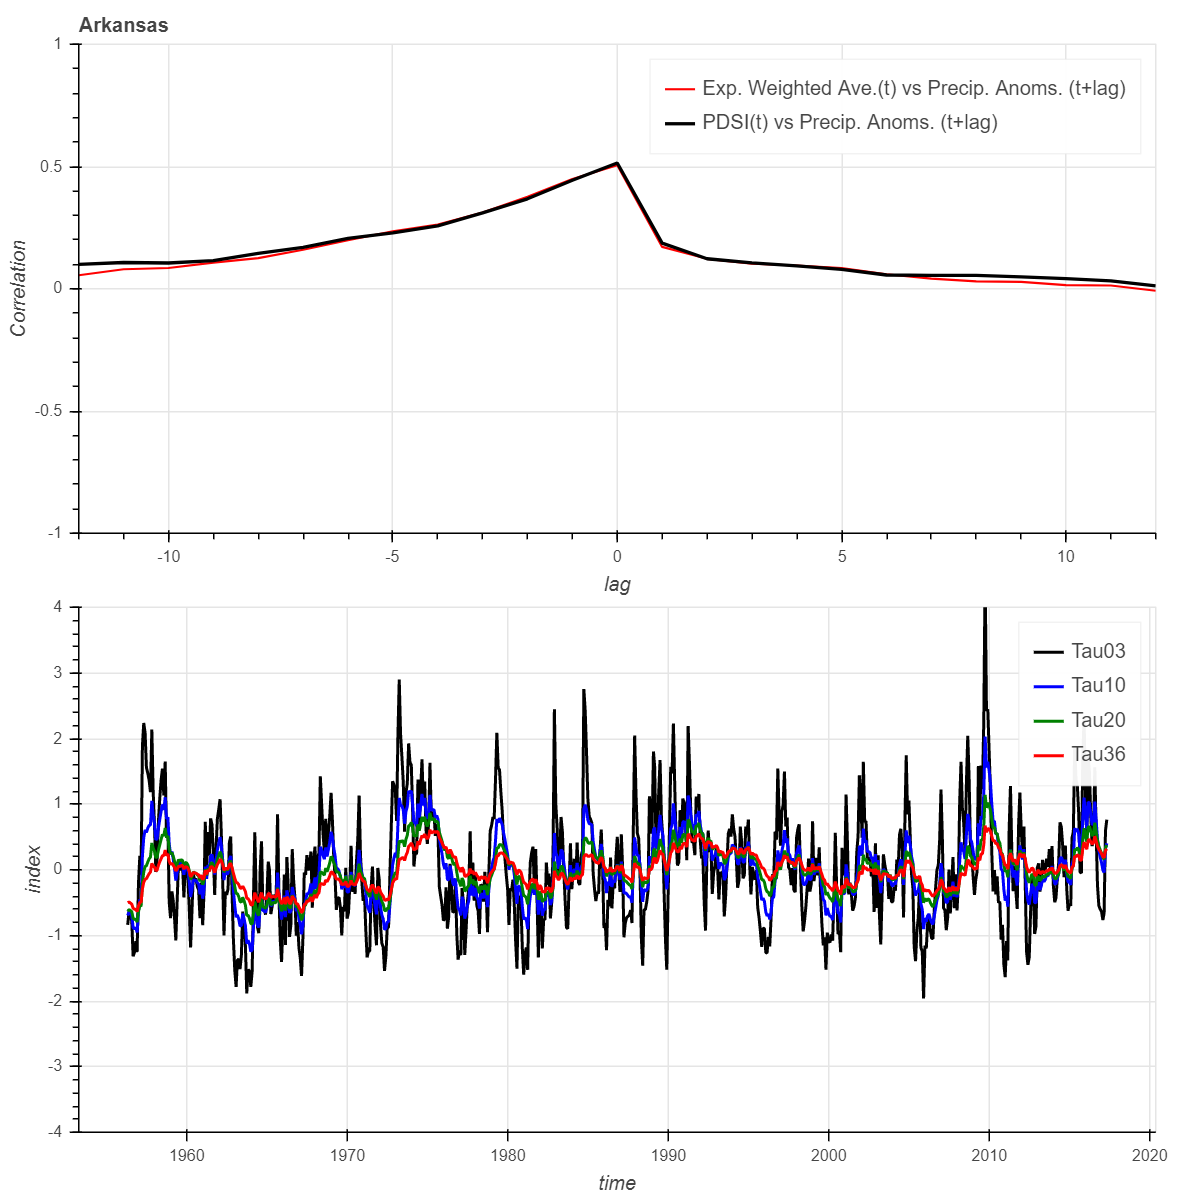

The file beside this chart, header and first rows:
%Arkansas hybrid precipitation index. al…
%year, month, tau=3, tau=10, tau=20, tau=36
1948, 1, nan, nan, nan, nan
1948, 2, nan, nan, nan, nan
1948, 3, nan, nan, nan, nan
1948, 4, nan, nan, nan, nan
1948, 5, nan, nan, nan, nan
1948, 6, nan, nan, nan, nan
1948, 7, nan, nan, nan, nan
1948, 8, nan, nan, nan, nan
1948, 9, nan, nan, nan, nan
1948, 10, nan, nan, nan, nan
1948, 11, nan, nan, nan, nan
1948, 12, nan, nan, nan, nan
1949, 1, nan, nan, nan, nan
1949, 2, nan, nan, nan, nan
1949, 3, nan, nan, nan, nan
1949, 4, nan, nan, nan, nan
1949, 5, nan, nan, nan, nan
1949, 6, nan, nan, nan, nan
1949, 7, nan, nan, nan, nan
1949, 8, nan, nan, nan, nan
1949, 9, nan, nan, nan, nan
1949, 10, nan, nan, nan, nan
1949, 11, nan, nan, nan, nan
1949, 12, nan, nan, nan, nan
1950, 1, nan, nan, nan, nan
1950, 2, nan, nan, nan, nan
1950, 3, nan, nan, nan, nan
1950, 4, nan, nan, nan, nan
1950, 5, nan, nan, nan, nan
1950, 6, nan, nan, nan, nan
1950, 7, nan, nan, nan, nan
1950, 8, nan, nan, nan, nan
1950, 9, nan, nan, nan, nan
1950, 10, nan, nan, nan, nan
1950, 11, nan, nan, nan, nan
1950, 12, nan, nan, nan, nan
1951, 1, nan, nan, nan, nan
1951, 2, nan, nan, nan, nan
1951, 3, nan, nan, nan, nan
1951, 4, nan, nan, nan, nan
1951, 5, nan, nan, nan, nan
1951, 6, nan, nan, nan, nan
1951, 7, nan, nan, nan, nan
1951, 8, nan, nan, nan, nan
1951, 9, nan, nan, nan, nan
1951, 10, nan, nan, nan, nan
1951, 11, nan, nan, nan, nan
1951, 12, nan, nan, nan, nan
1952, 1, nan, nan, nan, nan
1952, 2, nan, nan, nan, nan
1952, 3, nan, nan, nan, nan
1952, 4, nan, nan, nan, nan
1952, 5, nan, nan, nan, nan
1952, 6, nan, nan, nan, nan
1952, 7, nan, nan, nan, nan
1952, 8, nan, nan, nan, nan
1952, 9, nan, nan, nan, nan
1952, 10, nan, nan, nan, nan
1952, 11, nan, nan, nan, nan
... 774 more rows
